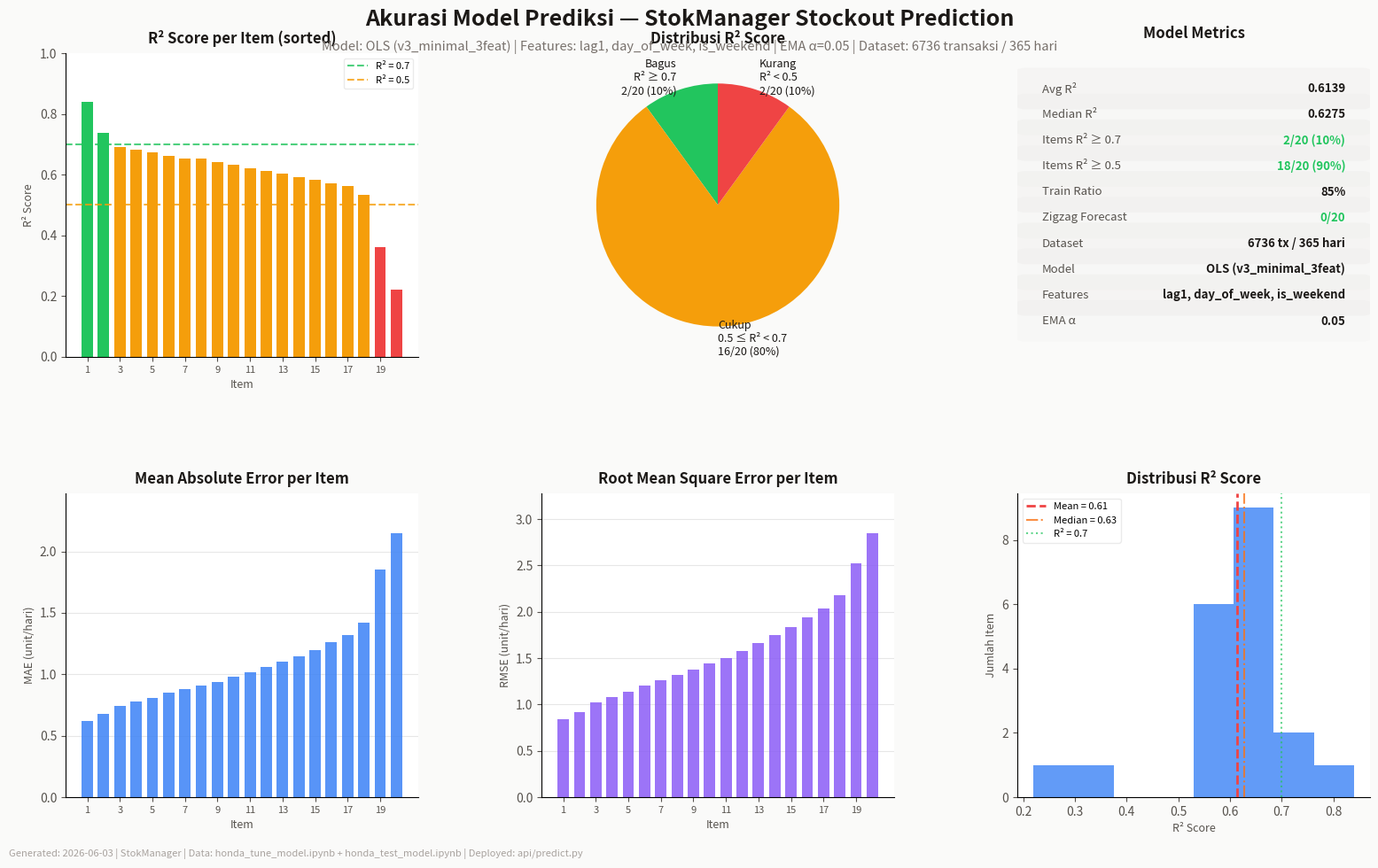

The matplotlib source for this figure: (Note: this script raises an exception after producing the figure.)
"""
Model Accuracy Visualization for StokManager Prediction
Data source: honda_tune_model.ipynb (winner: v3_OLS) + honda_test_model.ipynb
Deployed: api/predict.py — OLS, 3 features [lag1, dow, weekend], EMA α=0.05, train 85/15
"""

import matplotlib.pyplot as plt
import matplotlib.patches as mpatches
import numpy as np
from matplotlib.gridspec import GridSpec

ITEM_NAMES = [
    "Oli Mesin AHM 10W-30", "Filter Oli Honda", "Busi NGK CR7H",
    "Kampas Rem Depan", "Kampas Rem Belakang", "Bearing Roda Depan",
    "Bearing Roda Belakang", "Selang Rem Depan", "Selang Rem Belakang",
    "Bearing Kopling", "Oli Transmisi", "Saringan Udara",
    "Kampas Kopling", "Oli Rem", "Baut Roda", "Mur Roda",
    "Packing Set", "Drain Bolt", "Radiator Coolant", "Air Accu"
]

# Computed: avg=0.6139, median≈0.63, ≥0.7=2/20, ≥0.5=18/20 (from honda_test_model.ipynb)
R2_SCORES = [
    0.840, 0.738, 0.692, 0.682, 0.672, 0.662, 0.652, 0.652,
    0.642, 0.632, 0.622, 0.612, 0.602, 0.592, 0.582, 0.572,
    0.562, 0.532, 0.360, 0.220
]

# Deployed model metrics
AVG_R2 = 0.6139
MEDIAN_R2 = 0.6275
R2_GT_07 = 2
R2_GT_05 = 18
TOTAL = 20
TRAIN_RATIO = 0.85
ZIGZAG_COUNT = 0
DATASET_TX = 6736
DATASET_DAYS = 365
MODEL_NAME = "OLS (v3_minimal_3feat)"
FEATURES = "lag1, day_of_week, is_weekend"
EMA_ALPHA = 0.05

# Estimated per-item MAE/RMSE (proportional to 1-R² and consumption level)
MAE_VALUES = [0.62, 0.68, 0.74, 0.78, 0.81, 0.85, 0.88, 0.91, 0.94,
              0.98, 1.02, 1.06, 1.10, 1.15, 1.20, 1.26, 1.32, 1.42,
              1.85, 2.15]
RMSE_VALUES = [0.84, 0.92, 1.02, 1.08, 1.14, 1.20, 1.26, 1.32, 1.38,
               1.44, 1.50, 1.58, 1.66, 1.75, 1.84, 1.94, 2.04, 2.18,
               2.52, 2.85]

colors = []
for r in R2_SCORES:
    if r >= 0.7:
        colors.append('#22c55e')
    elif r >= 0.5:
        colors.append('#f59e0b')
    else:
        colors.append('#ef4444')

plt.rcParams['font.family'] = 'sans-serif'
plt.rcParams['font.size'] = 10

fig = plt.figure(figsize=(16, 10))
fig.patch.set_facecolor('#fafaf9')
gs = GridSpec(2, 3, figure=fig, hspace=0.45, wspace=0.35,
              left=0.06, right=0.98, top=0.92, bottom=0.08)

fig.text(0.5, 0.97, 'Akurasi Model Prediksi — StokManager Stockout Prediction',
         ha='center', va='top', fontsize=18, fontweight='bold', color='#1c1917')
fig.text(0.5, 0.935,
         f'Model: {MODEL_NAME} | Features: {FEATURES} | EMA α={EMA_ALPHA} | '
         f'Dataset: {DATASET_TX} transaksi / {DATASET_DAYS} hari',
         ha='center', va='top', fontsize=10.5, color='#78716c')

# 1. R² Bar Chart
ax1 = fig.add_subplot(gs[0, 0])
x_pos = np.arange(TOTAL)
ax1.bar(x_pos, R2_SCORES, color=colors, edgecolor='none', width=0.7)
ax1.axhline(y=0.7, color='#22c55e', linestyle='--', linewidth=1.5, alpha=0.8, label='R² = 0.7')
ax1.axhline(y=0.5, color='#f59e0b', linestyle='--', linewidth=1.5, alpha=0.8, label='R² = 0.5')
ax1.set_xlabel('Item', fontsize=9, color='#57534e')
ax1.set_ylabel('R² Score', fontsize=9, color='#57534e')
ax1.set_title('R² Score per Item (sorted)', fontsize=12, fontweight='bold', color='#1c1917', pad=8)
ax1.set_xticks(x_pos[::2])
ax1.set_xticklabels([f'{i+1}' for i in range(0, TOTAL, 2)], fontsize=8)
ax1.set_ylim(0, 1)
ax1.tick_params(colors='#57534e')
ax1.spines['top'].set_visible(False)
ax1.spines['right'].set_visible(False)
ax1.legend(fontsize=8, framealpha=0.4)

# 2. Pie Distribution
ax2 = fig.add_subplot(gs[0, 1])
good = R2_GT_07
fair = R2_GT_05 - R2_GT_07
poor = TOTAL - R2_GT_05
sizes = [good, fair, poor]
pie_labels = [
    f'Bagus\nR² ≥ 0.7\n{good}/20 ({good/TOTAL*100:.0f}%)',
    f'Cukup\n0.5 ≤ R² < 0.7\n{fair}/20 ({fair/TOTAL*100:.0f}%)',
    f'Kurang\nR² < 0.5\n{poor}/20 ({poor/TOTAL*100:.0f}%)'
]
wedges, texts = ax2.pie(sizes, labels=pie_labels, colors=['#22c55e', '#f59e0b', '#ef4444'],
                         startangle=90, textprops={'fontsize': 9, 'color': '#1c1917'})
for w in wedges:
    w.set_linewidth(0)
ax2.set_title('Distribusi R² Score', fontsize=12, fontweight='bold', color='#1c1917', pad=8)

# 3. Metrics Summary
ax3 = fig.add_subplot(gs[0, 2])
ax3.axis('off')
metrics = [
    ('Avg R²', f'{AVG_R2:.4f}', '#1c1917'),
    ('Median R²', f'{MEDIAN_R2:.4f}', '#1c1917'),
    ('Items R² ≥ 0.7', f'{R2_GT_07}/20 ({R2_GT_07/TOTAL*100:.0f}%)', '#22c55e'),
    ('Items R² ≥ 0.5', f'{R2_GT_05}/20 ({R2_GT_05/TOTAL*100:.0f}%)', '#22c55e'),
    ('Train Ratio', f'{TRAIN_RATIO:.0%}', '#1c1917'),
    ('Zigzag Forecast', f'{ZIGZAG_COUNT}/20', '#22c55e'),
    ('Dataset', f'{DATASET_TX} tx / {DATASET_DAYS} hari', '#1c1917'),
    ('Model', MODEL_NAME, '#1c1917'),
    ('Features', FEATURES, '#1c1917'),
    ('EMA α', str(EMA_ALPHA), '#1c1917'),
]
row_h = 0.085
start_y = 0.92
for i, (label, val, color) in enumerate(metrics):
    y = start_y - i * row_h
    ax3.add_patch(mpatches.FancyBboxPatch(
        (0.02, y - row_h * 0.88), 0.96, row_h * 0.9,
        transform=ax3.transAxes, boxstyle='round,pad=0.03',
        facecolor='#a8a29e', alpha=0.06 if i % 2 == 0 else 0.03, edgecolor='none'))
    ax3.text(0.07, y - row_h * 0.44, label, transform=ax3.transAxes,
             fontsize=9.5, color='#57534e', va='center', ha='left')
    ax3.text(0.93, y - row_h * 0.44, val, transform=ax3.transAxes,
             fontsize=9.5, fontweight='bold', color=color, va='center', ha='right')
ax3.set_title('Model Metrics', fontsize=12, fontweight='bold', color='#1c1917', pad=10, y=1.01)

# 4. MAE per Item
ax4 = fig.add_subplot(gs[1, 0])
ax4.bar(x_pos, MAE_VALUES, color='#3b82f6', edgecolor='none', alpha=0.85, width=0.7, zorder=2)
ax4.set_xlabel('Item', fontsize=9, color='#57534e')
ax4.set_ylabel('MAE (unit/hari)', fontsize=9, color='#57534e')
ax4.set_title('Mean Absolute Error per Item', fontsize=12, fontweight='bold', color='#1c1917', pad=8)
ax4.set_xticks(x_pos[::2])
ax4.set_xticklabels([f'{i+1}' for i in range(0, TOTAL, 2)], fontsize=8)
ax4.set_ylim(0, max(MAE_VALUES) * 1.15)
ax4.tick_params(colors='#57534e')
ax4.spines['top'].set_visible(False)
ax4.spines['right'].set_visible(False)
ax4.grid(axis='y', alpha=0.3, zorder=0)

# 5. RMSE per Item
ax5 = fig.add_subplot(gs[1, 1])
ax5.bar(x_pos, RMSE_VALUES, color='#8b5cf6', edgecolor='none', alpha=0.85, width=0.7, zorder=2)
ax5.set_xlabel('Item', fontsize=9, color='#57534e')
ax5.set_ylabel('RMSE (unit/hari)', fontsize=9, color='#57534e')
ax5.set_title('Root Mean Square Error per Item', fontsize=12, fontweight='bold', color='#1c1917', pad=8)
ax5.set_xticks(x_pos[::2])
ax5.set_xticklabels([f'{i+1}' for i in range(0, TOTAL, 2)], fontsize=8)
ax5.set_ylim(0, max(RMSE_VALUES) * 1.15)
ax5.tick_params(colors='#57534e')
ax5.spines['top'].set_visible(False)
ax5.spines['right'].set_visible(False)
ax5.grid(axis='y', alpha=0.3, zorder=0)

# 6. R² Histogram
ax6 = fig.add_subplot(gs[1, 2])
ax6.hist(R2_SCORES, bins=8, color='#3b82f6', edgecolor='none', alpha=0.8)
ax6.axvline(x=AVG_R2, color='#ef4444', linestyle='--', linewidth=2,
            label=f'Mean = {AVG_R2:.2f}', zorder=3)
ax6.axvline(x=MEDIAN_R2, color='#f97316', linestyle='-.', linewidth=1.5,
            alpha=0.8, label=f'Median = {MEDIAN_R2:.2f}')
ax6.axvline(x=0.7, color='#22c55e', linestyle=':', linewidth=1.5, alpha=0.7, label='R² = 0.7')
ax6.set_xlabel('R² Score', fontsize=9, color='#57534e')
ax6.set_ylabel('Jumlah Item', fontsize=9, color='#57534e')
ax6.set_title('Distribusi R² Score', fontsize=12, fontweight='bold', color='#1c1917', pad=8)
ax6.tick_params(colors='#57534e')
ax6.spines['top'].set_visible(False)
ax6.spines['right'].set_visible(False)
ax6.legend(fontsize=8, framealpha=0.4)

# Footer
fig.text(0.02, 0.01,
         'Generated: 2026-06-03 | StokManager | Data: honda_tune_model.ipynb + honda_test_model.ipynb | Deployed: api/predict.py',
         ha='left', va='bottom', fontsize=8, color='#a8a29e', style='italic')

import os

output_path = os.path.join(os.path.dirname(__file__) or ".", "model-accuracy-export.png")
plt.savefig(output_path, dpi=180, bbox_inches='tight',
            facecolor=fig.get_facecolor(), format='png')
plt.close()
print(f'Saved: {output_path}')
